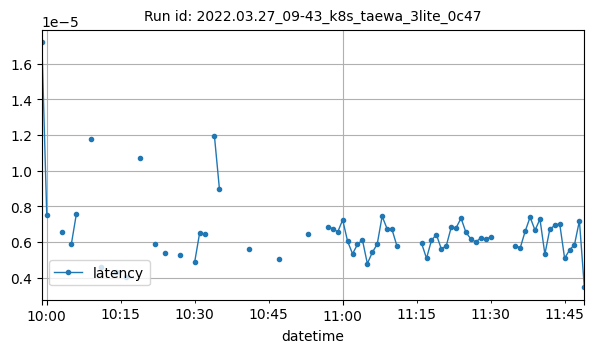

The data file committed next to this chart (first rows):
datetime, latency
2022-03-27T09:59:00Z, 1.7181519539125504e-05
2022-03-27T10:00:00Z, 7.482369740804036e-06
2022-03-27T10:03:00Z, 6.55846517594134e-06
2022-03-27T10:05:00Z, 5.906628024193548e-06
2022-03-27T10:06:00Z, 7.567867155997984e-06
2022-03-27T10:09:00Z, 1.1754414391896082e-05
2022-03-27T10:11:00Z, 4.604458808898927e-06
2022-03-27T10:14:00Z, 4.3392181396484365e-06
2022-03-27T10:16:00Z, 4.035053831158263e-06
2022-03-27T10:19:00Z, 1.0711043628294077e-05
2022-03-27T10:22:00Z, 5.865798277013442e-06
2022-03-27T10:24:00Z, 5.36960104237432e-06
2022-03-27T10:27:00Z, 5.289486476353238e-06
2022-03-27T10:30:00Z, 4.890986851283482e-06
2022-03-27T10:31:00Z, 6.512233189174107e-06
2022-03-27T10:32:00Z, 6.4373016357421875e-06
2022-03-27T10:34:00Z, 1.1917522975376675e-05
2022-03-27T10:35:00Z, 8.991786411830357e-06
2022-03-27T10:41:00Z, 5.613054547991072e-06
2022-03-27T10:47:00Z, 5.051067897251674e-06
2022-03-27T10:53:00Z, 6.433895656040737e-06
2022-03-27T10:57:00Z, 6.827148231300148e-06
2022-03-27T10:58:00Z, 6.75065176827567e-06
2022-03-27T10:59:00Z, 6.5644582112630195e-06
2022-03-27T11:00:00Z, 7.234300885881696e-06
2022-03-27T11:01:00Z, 6.031990051269531e-06
2022-03-27T11:02:00Z, 5.333764212472097e-06
2022-03-27T11:03:00Z, 5.858285086495536e-06
2022-03-27T11:04:00Z, 6.1137335641043526e-06
2022-03-27T11:05:00Z, 4.785401480538505e-06
2022-03-27T11:06:00Z, 5.408695765904019e-06
2022-03-27T11:07:00Z, 5.875314985002792e-06
2022-03-27T11:08:00Z, 7.43865966796875e-06
2022-03-27T11:09:00Z, 6.740433829171317e-06
2022-03-27T11:10:00Z, 6.699562072753906e-06
2022-03-27T11:11:00Z, 5.773135593959263e-06
2022-03-27T11:16:00Z, 5.919592721121652e-06
2022-03-27T11:17:00Z, 5.078315734863281e-06
2022-03-27T11:18:00Z, 6.089891706194198e-06
2022-03-27T11:19:00Z, 6.413459777832031e-06
2022-03-27T11:20:00Z, 5.602836608886719e-06
2022-03-27T11:21:00Z, 5.779947553362165e-06
2022-03-27T11:22:00Z, 6.811959402901786e-06
2022-03-27T11:23:00Z, 6.794929504394531e-06
2022-03-27T11:24:00Z, 7.32966831752232e-06
2022-03-27T11:25:00Z, 6.529263087681362e-06
2022-03-27T11:26:00Z, 6.164823259626118e-06
2022-03-27T11:27:00Z, 5.994524274553571e-06
2022-03-27T11:28:00Z, 6.226130894252231e-06
2022-03-27T11:29:00Z, 6.154605320521763e-06
2022-03-27T11:30:00Z, 6.270408630371092e-06
2022-03-27T11:35:00Z, 5.796977451869418e-06
2022-03-27T11:36:00Z, 5.667550223214286e-06
2022-03-27T11:37:00Z, 6.593976702008929e-06
2022-03-27T11:38:00Z, 7.390975952148439e-06
2022-03-27T11:39:00Z, 6.655284336635045e-06
2022-03-27T11:40:00Z, 7.278578622000558e-06
2022-03-27T11:41:00Z, 5.313328334263393e-06
2022-03-27T11:42:00Z, 6.71659197126116e-06
2022-03-27T11:43:00Z, 6.927762712751116e-06
... 6 more rows
